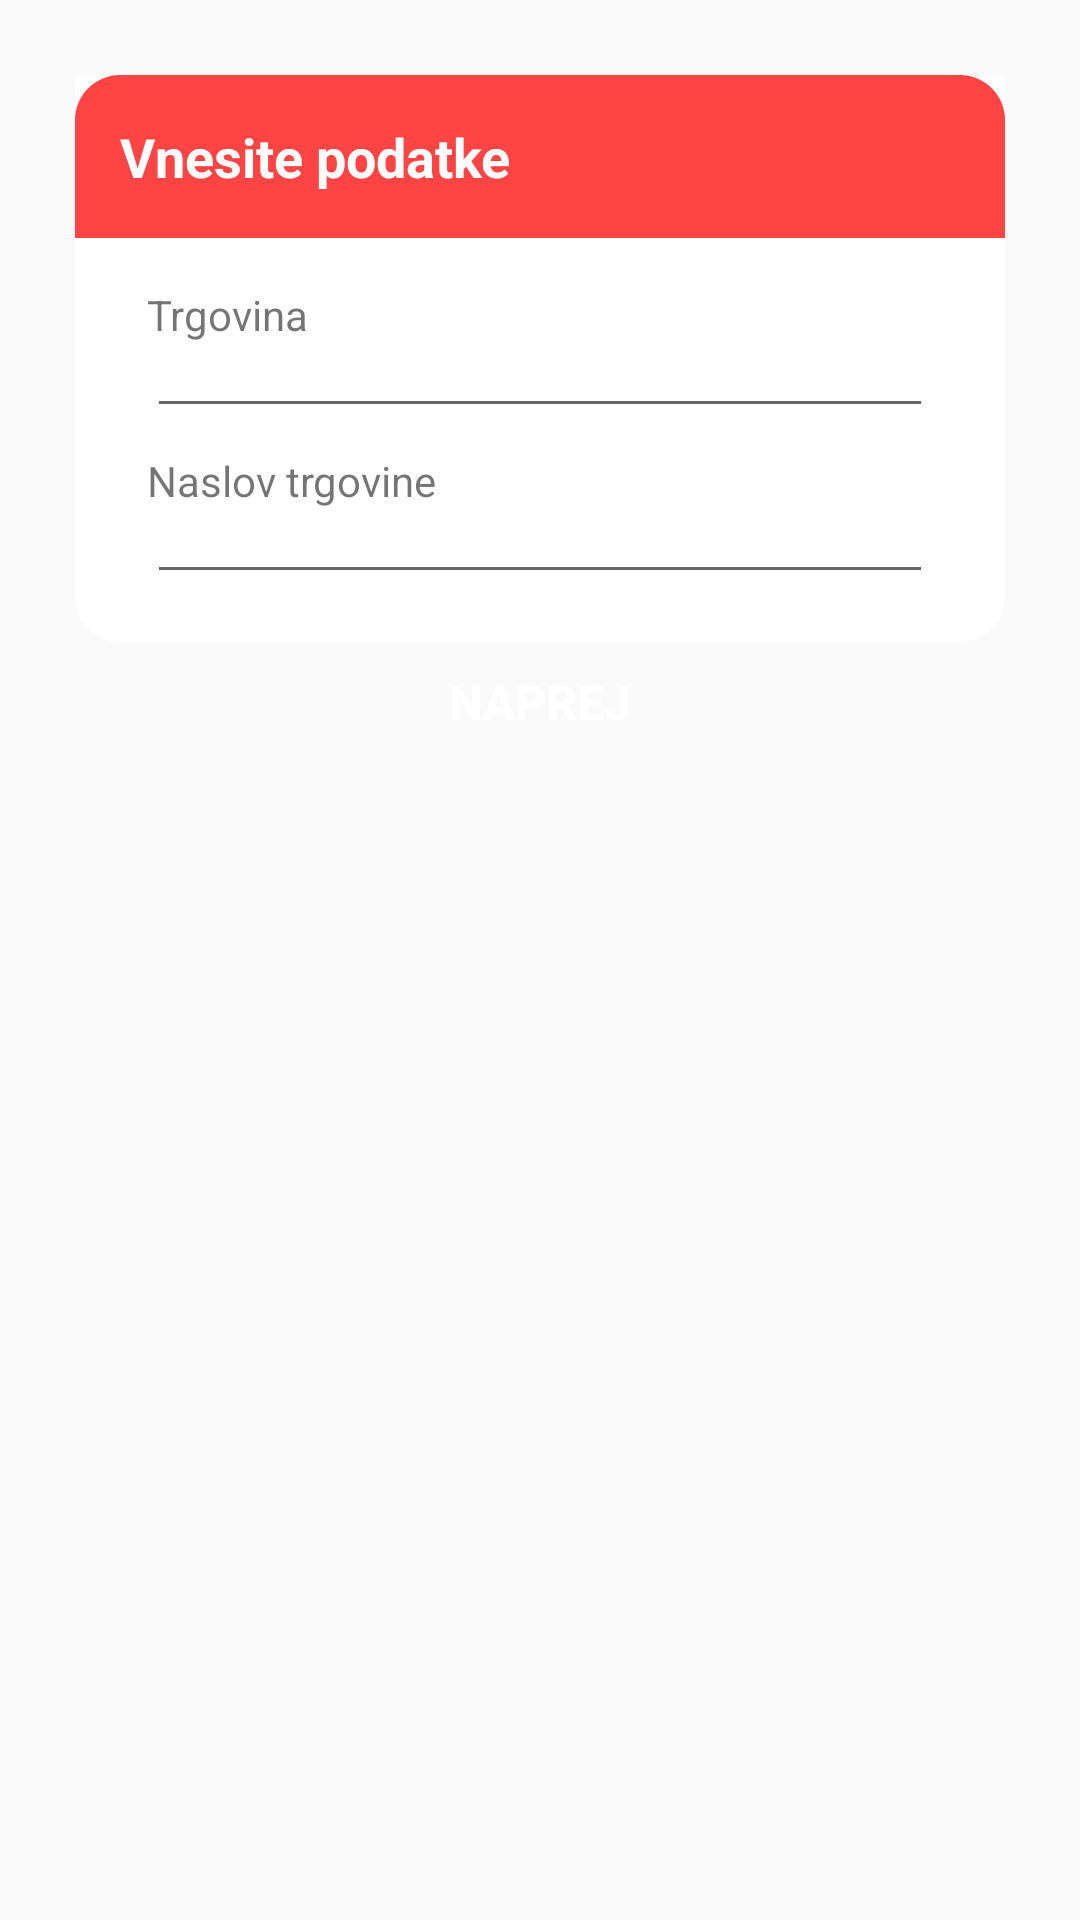

Layout XML and referenced resources for this Android screen:
<!-- AndroidManifest.xml: application theme AppTheme -->
<!-- res/layout/alert_dialog_new_racun.xml -->
<?xml version="1.0" encoding="utf-8"?>
<androidx.constraintlayout.widget.ConstraintLayout xmlns:android="http://schemas.android.com/apk/res/android"
    xmlns:app="http://schemas.android.com/apk/res-auto"
    xmlns:tools="http://schemas.android.com/tools"
    android:id="@+id/alert_dialog_new_racun"
    android:layout_width="match_parent"
    android:layout_height="wrap_content"
    android:padding="25dp"
    android:layout_margin="20dp">

    <androidx.constraintlayout.widget.ConstraintLayout
        android:id="@+id/alert_dialog_warning_header"
        android:layout_width="match_parent"
        android:layout_height="wrap_content"
        android:background="@drawable/alert_title_default_background"
        app:layout_constraintEnd_toEndOf="parent"
        app:layout_constraintStart_toStartOf="parent"
        app:layout_constraintTop_toTopOf="parent">

        <TextView
            android:id="@+id/alert_dialog_new_racun_title"
            android:layout_width="match_parent"
            android:layout_height="wrap_content"
            android:background="@drawable/alert_title_warning_background"
            android:padding="15dp"
            android:textSize="18dp"
            android:text="Vnesite podatke"
            android:textColor="@android:color/white"
            android:textStyle="bold"
            app:layout_constraintEnd_toEndOf="parent"
            app:layout_constraintStart_toStartOf="parent"
            app:layout_constraintTop_toTopOf="parent" />

        <TextView
            android:id="@+id/textView9"
            android:layout_width="0dp"
            android:layout_height="wrap_content"
            android:layout_marginStart="24dp"
            android:layout_marginLeft="24dp"
            android:layout_marginTop="16dp"
            android:layout_marginEnd="24dp"
            android:layout_marginRight="24dp"
            android:text="Trgovina"
            app:layout_constraintEnd_toEndOf="parent"
            app:layout_constraintStart_toStartOf="parent"
            app:layout_constraintTop_toBottomOf="@+id/alert_dialog_new_racun_title" />

        <EditText
            android:id="@+id/alert_dialog_new_racun_trgovina"
            android:layout_width="0dp"
            android:layout_height="wrap_content"
            android:text=""
            android:textSize="12dp"
            android:inputType="textPersonName"
            android:paddingTop="5dp"
            app:layout_constraintEnd_toEndOf="@+id/textView9"
            app:layout_constraintStart_toStartOf="@+id/textView9"
            app:layout_constraintTop_toBottomOf="@+id/textView9" />

        <TextView
            android:id="@+id/textView11"
            android:layout_width="0dp"
            android:layout_height="wrap_content"
            android:layout_marginTop="8dp"
            android:text="Naslov trgovine"
            app:layout_constraintEnd_toEndOf="@+id/alert_dialog_new_racun_trgovina"
            app:layout_constraintStart_toStartOf="@+id/alert_dialog_new_racun_trgovina"
            app:layout_constraintTop_toBottomOf="@+id/alert_dialog_new_racun_trgovina" />

        <EditText
            android:id="@+id/alert_dialog_new_racun_naslov"
            android:layout_width="0dp"
            android:layout_height="wrap_content"
            android:layout_marginBottom="16dp"
            android:inputType="textPersonName"
            android:paddingTop="5dp"
            android:text=""
            android:textSize="12dp"
            app:layout_constraintBottom_toBottomOf="parent"
            app:layout_constraintEnd_toEndOf="@+id/textView11"
            app:layout_constraintStart_toStartOf="@+id/textView11"
            app:layout_constraintTop_toBottomOf="@+id/textView11" />


    </androidx.constraintlayout.widget.ConstraintLayout>

    <Button
        android:id="@+id/alert_dialog_new_racun_naprej"
        android:layout_width="0dp"
        android:layout_height="40dp"
        android:background="@drawable/alert_title_default_btn_background"
        android:text="NAPREJ"
        android:textColor="@android:color/white"
        android:textSize="16dp"
        android:textStyle="bold"
        app:layout_constraintEnd_toEndOf="@+id/alert_dialog_warning_header"
        app:layout_constraintStart_toStartOf="@+id/alert_dialog_warning_header"
        app:layout_constraintTop_toBottomOf="@+id/alert_dialog_warning_header" />



</androidx.constraintlayout.widget.ConstraintLayout>
<!-- resources referenced by this layout -->
<resources>
  <!-- drawable alert_title_default_background (drawable) -->
  <?xml version="1.0" encoding="utf-8"?>
  <shape xmlns:android="http://schemas.android.com/apk/res/android"
      android:shape="rectangle">
      <solid android:color="@android:color/white"/>
      <corners android:bottomLeftRadius="15dp"  android:bottomRightRadius="15dp"/>
  </shape>
  <!-- drawable alert_title_default_btn_background (drawable) -->
  <?xml version="1.0" encoding="utf-8"?>
  <shape xmlns:android="http://schemas.android.com/apk/res/android"
      android:shape="rectangle">
      <solid android:color="@color/colorSecondary"/>
      <corners android:radius="15dp"/>
  </shape>
  <!-- drawable alert_title_warning_background (drawable) -->
  <?xml version="1.0" encoding="utf-8"?>
  <shape xmlns:android="http://schemas.android.com/apk/res/android"
      android:shape="rectangle">
      <solid android:color="@android:color/holo_red_light"/>
      <corners android:topRightRadius="15dp" android:topLeftRadius="15dp"/>
  </shape>
  <style name="AppTheme" parent="Theme.AppCompat.Light.DarkActionBar">
          
          <item name="colorPrimary">@color/colorPrimary</item>
          <item name="colorSecondary">@color/colorSecondary</item>
          <item name="colorAccent">@color/colorAccent</item>
      </style>
  <color name="colorPrimary">#2C6700</color>
  <color name="colorAccent">#FFCF79</color>
</resources>
